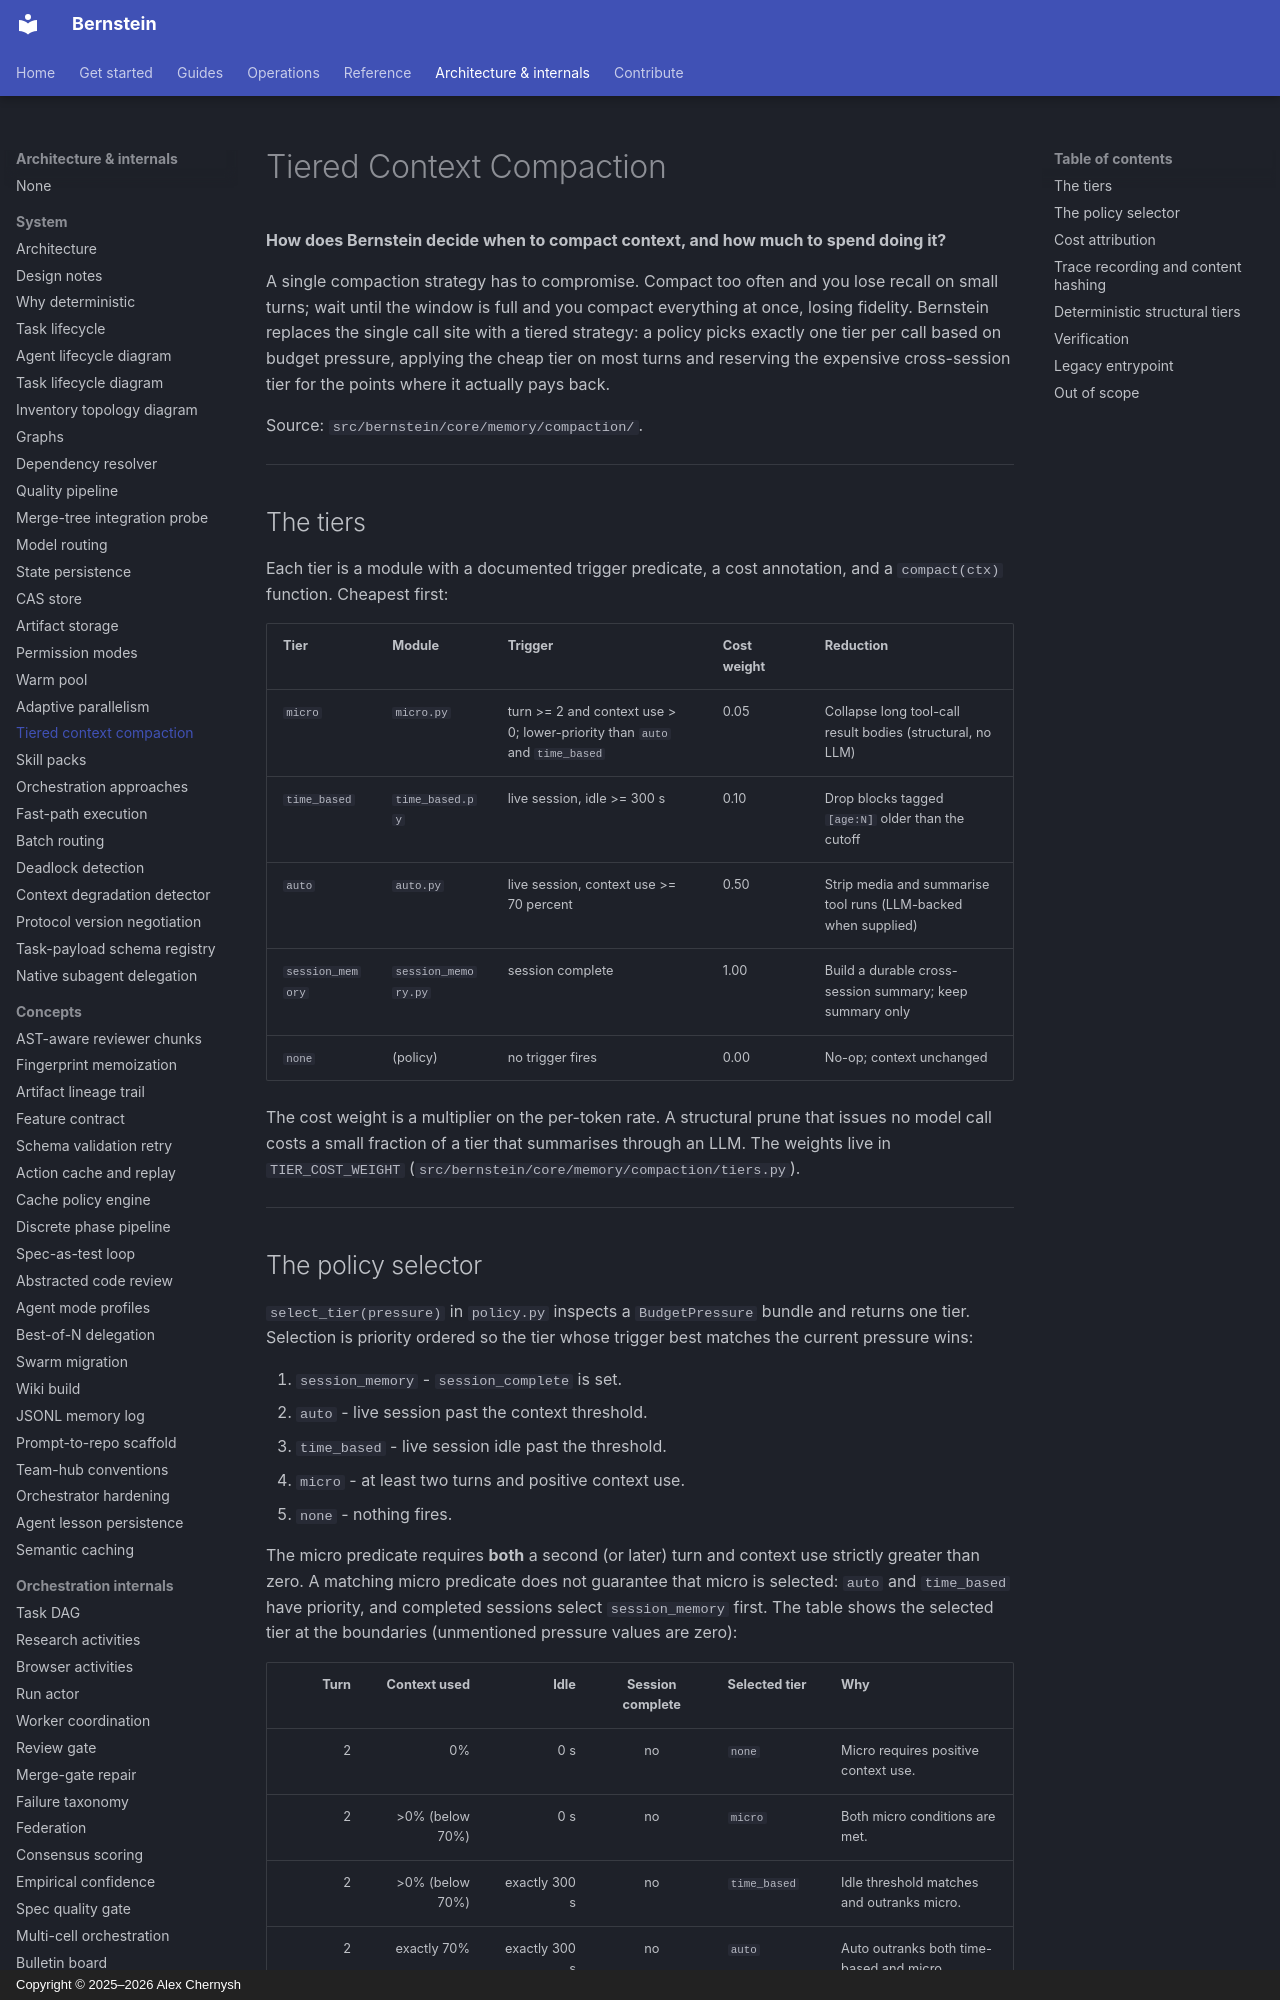

repository: sipyourdrink-ltd/bernstein · page: architecture/memory_tiers/index.html · generator: mkdocs · copyright: Copyright © 2025–2026 Alex Chernysh

# Tiered Context Compaction

**How does Bernstein decide when to compact context, and how much to spend
doing it?**

A single compaction strategy has to compromise. Compact too often and you
lose recall on small turns; wait until the window is full and you compact
everything at once, losing fidelity. Bernstein replaces the single call site
with a tiered strategy: a policy picks exactly one tier per call based on
budget pressure, applying the cheap tier on most turns and reserving the
expensive cross-session tier for the points where it actually pays back.

Source: `src/bernstein/core/memory/compaction/`.

---

## The tiers

Each tier is a module with a documented trigger predicate, a cost
annotation, and a `compact(ctx)` function. Cheapest first:

| Tier | Module | Trigger | Cost weight | Reduction |
|---|---|---|---|---|
| `micro` | `micro.py` | turn >= 2 and context use > 0; lower-priority than `auto` and `time_based` | 0.05 | Collapse long tool-call result bodies (structural, no LLM) |
| `time_based` | `time_based.py` | live session, idle >= 300 s | 0.10 | Drop blocks tagged `[age:N]` older than the cutoff |
| `auto` | `auto.py` | live session, context use >= 70 percent | 0.50 | Strip media and summarise tool runs (LLM-backed when supplied) |
| `session_memory` | `session_memory.py` | session complete | 1.00 | Build a durable cross-session summary; keep summary only |
| `none` | (policy) | no trigger fires | 0.00 | No-op; context unchanged |

The cost weight is a multiplier on the per-token rate. A structural prune
that issues no model call costs a small fraction of a tier that summarises
through an LLM. The weights live in `TIER_COST_WEIGHT`
(`src/bernstein/core/memory/compaction/tiers.py`).

---
